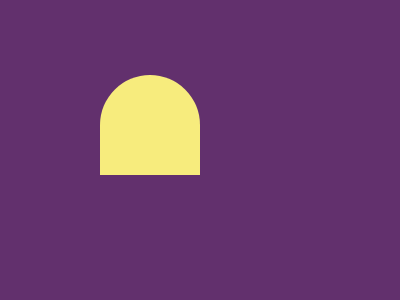

Write the HTML and CSS that draws this image.

<!-- file: index.html -->
<!DOCTYPE html>
<html lang="en">
<head>
    <meta charset="UTF-8">
    <meta name="viewport" content="width=device-width, initial-scale=1.0">
    <title>Document</title>
    <link rel="stylesheet" href="main.css">
</head>
<body>
    <div class="container">
        <div class="klor"></div>
    </div>
</body>
</html>

/* file: main.css */
*, *:after, *:before {
    margin: 0;
    padding: 0;
    box-sizing: border-box;
}
.container{
    background-color: #62306D;
    width: 400px;
    height: 300px;

}

.klor{
    width: 100px;
    height: 100px;
    background: #F7EC7D;
    border-radius: 50px 50px 0 0 ;
    position: absolute;
    top: 25%;
    left: 25%;

}